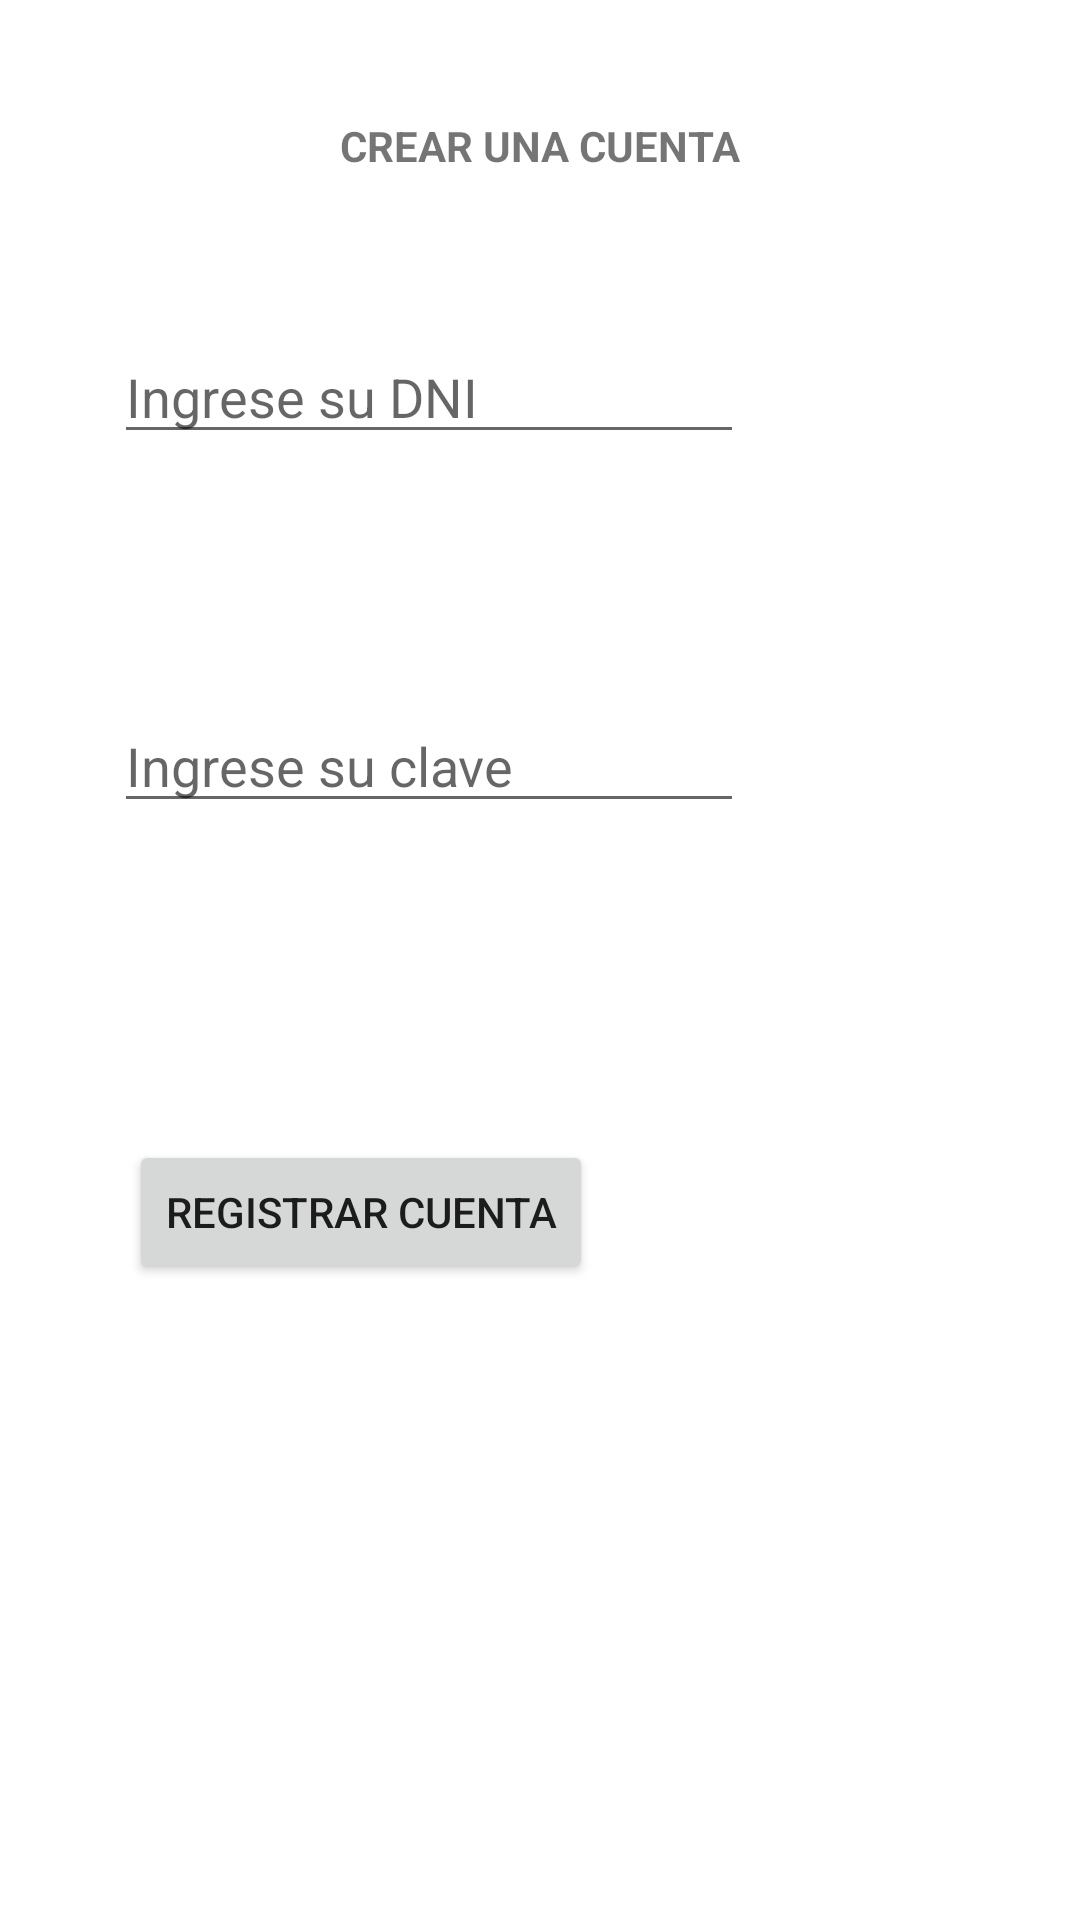

Here is an Android app screen rendered from its layout file. Give the layout XML and the strings, colors and styles it references.
<!-- AndroidManifest.xml: application theme Theme.PC02 -->
<!-- res/layout/activity_registro.xml -->
<?xml version="1.0" encoding="utf-8"?>
<androidx.constraintlayout.widget.ConstraintLayout xmlns:android="http://schemas.android.com/apk/res/android"
    xmlns:app="http://schemas.android.com/apk/res-auto"
    xmlns:tools="http://schemas.android.com/tools"
    android:layout_width="match_parent"
    android:layout_height="match_parent"
    tools:context=".RegistroActivity">

    <TextView
        android:id="@+id/textView2"
        android:layout_width="wrap_content"
        android:layout_height="wrap_content"
        android:layout_marginTop="39dp"
        android:layout_marginBottom="52dp"
        android:text="CREAR UNA CUENTA"
        android:textStyle="bold"
        app:layout_constraintBottom_toTopOf="@+id/txt_dni"
        app:layout_constraintEnd_toEndOf="parent"
        app:layout_constraintStart_toStartOf="parent"
        app:layout_constraintTop_toTopOf="parent" />

    <EditText
        android:id="@+id/txt_dni"
        android:layout_width="wrap_content"
        android:layout_height="wrap_content"
        android:layout_marginBottom="42dp"
        android:ems="10"
        android:hint="Ingrese su DNI"
        android:inputType="textPersonName"
        app:layout_constraintBottom_toTopOf="@+id/txt_fullname"
        app:layout_constraintStart_toStartOf="@+id/txt_fullname"
        app:layout_constraintTop_toBottomOf="@+id/textView2" />

    <EditText
        android:id="@+id/txt_fullname"
        android:layout_width="260dp"
        android:layout_height="0dp"
        android:layout_marginEnd="62dp"
        android:layout_marginBottom="35dp"
        android:ems="10"
        android:hint="Ingrese su nombre completo"
        android:inputType="textPersonName"
        app:layout_constraintBottom_toTopOf="@+id/txt_clave"
        app:layout_constraintEnd_toEndOf="parent"
        app:layout_constraintTop_toBottomOf="@+id/txt_dni" />

    <EditText
        android:id="@+id/txt_clave"
        android:layout_width="wrap_content"
        android:layout_height="wrap_content"
        android:layout_marginBottom="38dp"
        android:ems="10"
        android:hint="Ingrese su clave"
        android:inputType="textPersonName"
        app:layout_constraintBottom_toTopOf="@+id/txt_reclave"
        app:layout_constraintStart_toStartOf="@+id/txt_fullname"
        app:layout_constraintTop_toBottomOf="@+id/txt_fullname" />

    <EditText
        android:id="@+id/txt_reclave"
        android:layout_width="263dp"
        android:layout_height="0dp"
        android:layout_marginBottom="63dp"
        android:ems="10"
        android:hint="Ingrese nuevamente su clave"
        android:inputType="textPersonName"
        app:layout_constraintBottom_toTopOf="@+id/btn_RegCuenta"
        app:layout_constraintStart_toStartOf="@+id/txt_clave"
        app:layout_constraintTop_toBottomOf="@+id/txt_clave" />

    <Button
        android:id="@+id/btn_RegCuenta"
        android:layout_width="wrap_content"
        android:layout_height="wrap_content"
        android:layout_marginStart="5dp"
        android:layout_marginBottom="212dp"
        android:text="REGISTRAR CUENTA"
        app:layout_constraintBottom_toBottomOf="parent"
        app:layout_constraintStart_toStartOf="@+id/txt_reclave"
        app:layout_constraintTop_toBottomOf="@+id/txt_reclave" />
</androidx.constraintlayout.widget.ConstraintLayout>
<!-- resources referenced by this layout -->
<resources>
  <style name="Theme.PC02" parent="Theme.MaterialComponents.DayNight.DarkActionBar">
          
          <item name="colorPrimary">@color/purple_500</item>
          <item name="colorPrimaryVariant">@color/purple_700</item>
          <item name="colorOnPrimary">@color/white</item>
          
          <item name="colorSecondary">@color/teal_200</item>
          <item name="colorSecondaryVariant">@color/teal_700</item>
          <item name="colorOnSecondary">@color/black</item>
          
          <item name="android:statusBarColor">?attr/colorPrimaryVariant</item>
          
      </style>
  <!-- not gathered from this repository: default colours our renderer supplied (Android Studio template values) -->
  <color name="purple_500">#FF6200EE</color>
  <color name="purple_700">#FF3700B3</color>
  <color name="teal_200">#FF03DAC5</color>
  <color name="teal_700">#FF018786</color>
  <color name="black">#FF000000</color>
  <color name="white">#FFFFFFFF</color>
</resources>
